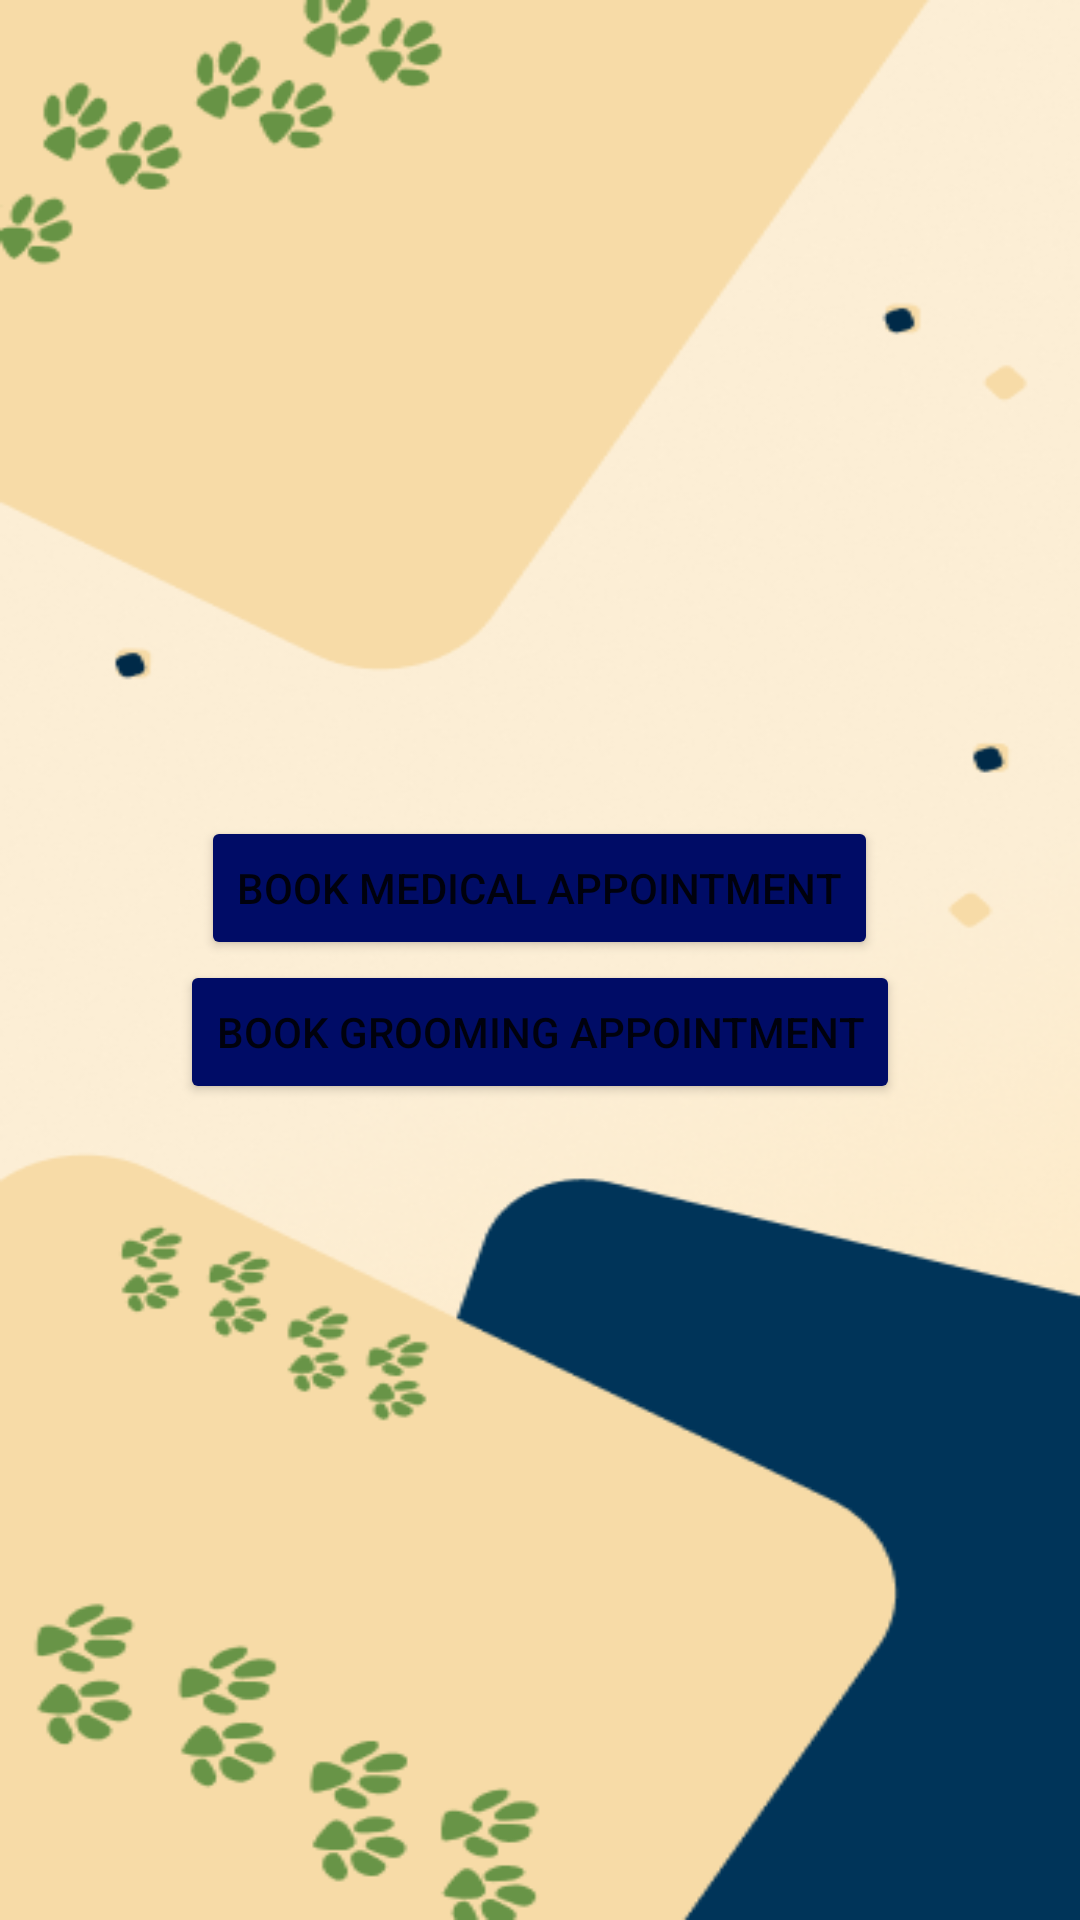

This screen was rendered from an Android layout file. Write that file and the resources it references.
<!-- AndroidManifest.xml: application theme Theme.Petvet -->
<!-- res/layout/activity_services.xml -->
<?xml version="1.0" encoding="utf-8"?>
<LinearLayout xmlns:android="http://schemas.android.com/apk/res/android"
    android:orientation="vertical"
    android:layout_width="match_parent"
    android:layout_height="match_parent"
    android:gravity="center"
    android:background="@drawable/background">

    <Button
        android:id="@+id/medical_button"
        android:layout_width="wrap_content"
        android:layout_height="wrap_content"
        android:text="Book Medical Appointment"
        android:backgroundTint="@color/Nevy"/>

    <Button
        android:id="@+id/grooming_button"
        android:layout_width="wrap_content"
        android:layout_height="wrap_content"
        android:text="Book Grooming Appointment"
        android:backgroundTint="@color/Nevy"/>

</LinearLayout>
<!-- resources referenced by this layout -->
<resources>
  <color name="Nevy">#000C66</color>
  <!-- drawable background: png bitmap (drawable, 77833 bytes) -->
  <style name="Theme.Petvet" parent="Theme.MaterialComponents.DayNight.DarkActionBar">
          
          <item name="colorPrimary">@color/purple</item>
          <item name="colorPrimaryVariant">@color/purple_700</item>
          <item name="colorOnPrimary">@color/white</item>
          
          <item name="colorSecondary">@color/teal_200</item>
          <item name="colorSecondaryVariant">@color/teal_700</item>
          <item name="colorOnSecondary">@color/black</item>
          
          <item name="android:statusBarColor">?attr/colorPrimaryVariant</item>
          
      </style>
  <color name="purple">#FF6200EE</color>
  <color name="purple_700">#FF3700B3</color>
  <color name="white">#FFFFFFFF</color>
  <color name="teal_200">#FF03DAC5</color>
  <color name="teal_700">#FF018786</color>
  <color name="black">#FF000000</color>
</resources>
